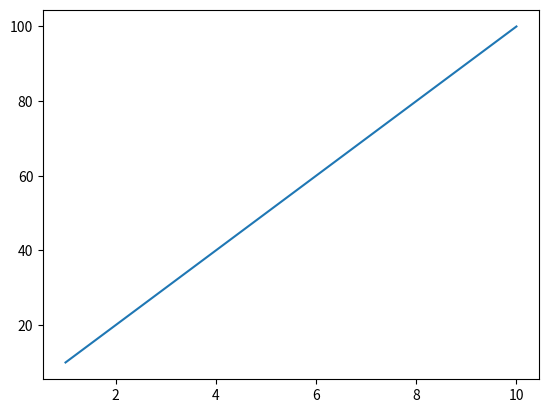

Generate this figure with matplotlib:
import matplotlib.pyplot as plt

data_dict = {'data_x': [], 'data_y': []}

for x in range(1, 11):
    data_dict['data_x'].append(x)
    data_dict['data_y'].append(10*x)

plt.plot('data_x', 'data_y', data=data_dict)
plt.show()